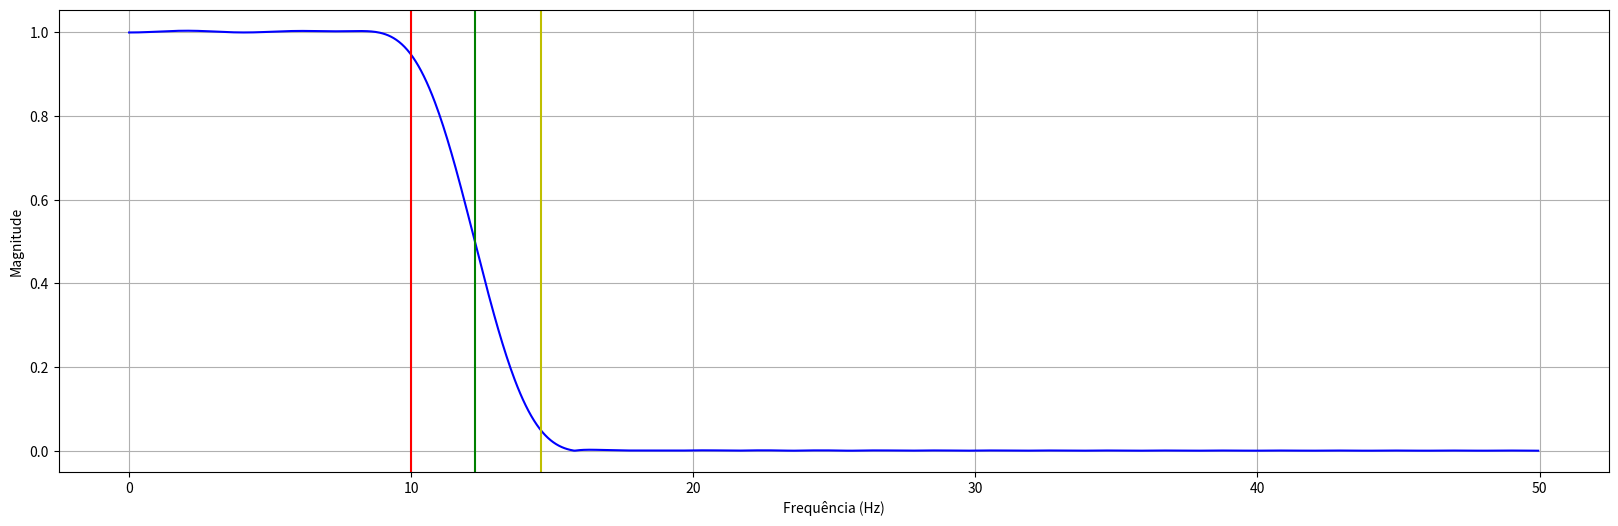

Here is the Python script that generated this plot:
from matplotlib.pyplot import subplots, show
from scipy.signal import firwin, freqz
import numpy as np

# Definindo os parâmetros do filtro
# fDBP       => Frequência em [Hz] Desejada para a Banda escolhida.
# ordem      => Ordem do Filtro.
# fs         => Frequência de Amostragem em [Hz].
# filterType => Tipo de filtro entre 'lowpass', 'highpass'
# desvio     => Máximo desvio da amplitude aceito na frequência desejada.
# isBP       => Frequência desejada é da banda de passagem "True" ou da Banda de Bloqueio "False"

def findFilterDigitalFir(fDesejada,ordem,fs,filterType="lowpass",desvio=0.05,isBP=True):
  faux      = fDesejada*(2*np.pi)/fs
  condition = (isBP if filterType=="lowpass" else not isBP)
  for fc in np.linspace(fDesejada,(10*fDesejada if fs/2 > 10*fDesejada else fs/2) if condition else fDesejada//20, 10000, endpoint=False):
    taps = firwin(ordem, cutoff = fc,fs = fs, window = "hamming", pass_zero = filterType)
    w, h = freqz(taps, 1, worN=1024)# Resposta em frequência do filtro
    hAux, wAux = (np.abs(h),np.abs(w)) if condition else (np.abs(h)[::-1], np.abs(w)[::-1])
    index = np.argmax(hAux<=(1-desvio) if isBP else hAux>=desvio)
    if ((wAux[index] >= faux) if condition else (wAux[index] <= faux)): break;

  fDInicio = wAux[index]*fs/(2*np.pi)
  index = np.argmax(hAux<=desvio if isBP else hAux>=(1-desvio))
  fDFinal = wAux[index]*fs/(2*np.pi)

  f = w*fs/(2*np.pi) #Transformando a frequência de rad/samples para Hz
  fig, ax1 = subplots(figsize=(20,6))
  ax1.set_xlabel('Frequência (Hz)')
  ax1.set_ylabel('Magnitude')
  ax1.plot(f, abs(h), 'b')
  print("Frequência limite da Banda de Passagem [Vermelho]: " + str(fDInicio if isBP else fDFinal));
  ax1.axvline(fDInicio if isBP else fDFinal,color='r');
  print("Frequência de corte [Verde]: " + str(fc));
  ax1.axvline(fc,color='g');
  print("Frequência limite da Banda de Bloqueio [Amarelo]: "+ str(fDFinal if isBP else fDInicio));
  ax1.axvline(fDFinal if isBP else fDInicio,color='y');
  ax1.grid()
  show()

  return taps

# frequencia do sinal 1 Hz
# frequencia de amostragem 10 Hz


# Definindo os parâmetros do filtro
taps = findFilterDigitalFir(10,50,100,isBP=True)
[print(str(h)+',') for h in taps]
#taps = findFilterDigitalFir(12,51,100,'highpass',isBP=False)
#[print(str(h)+',') for h in taps]